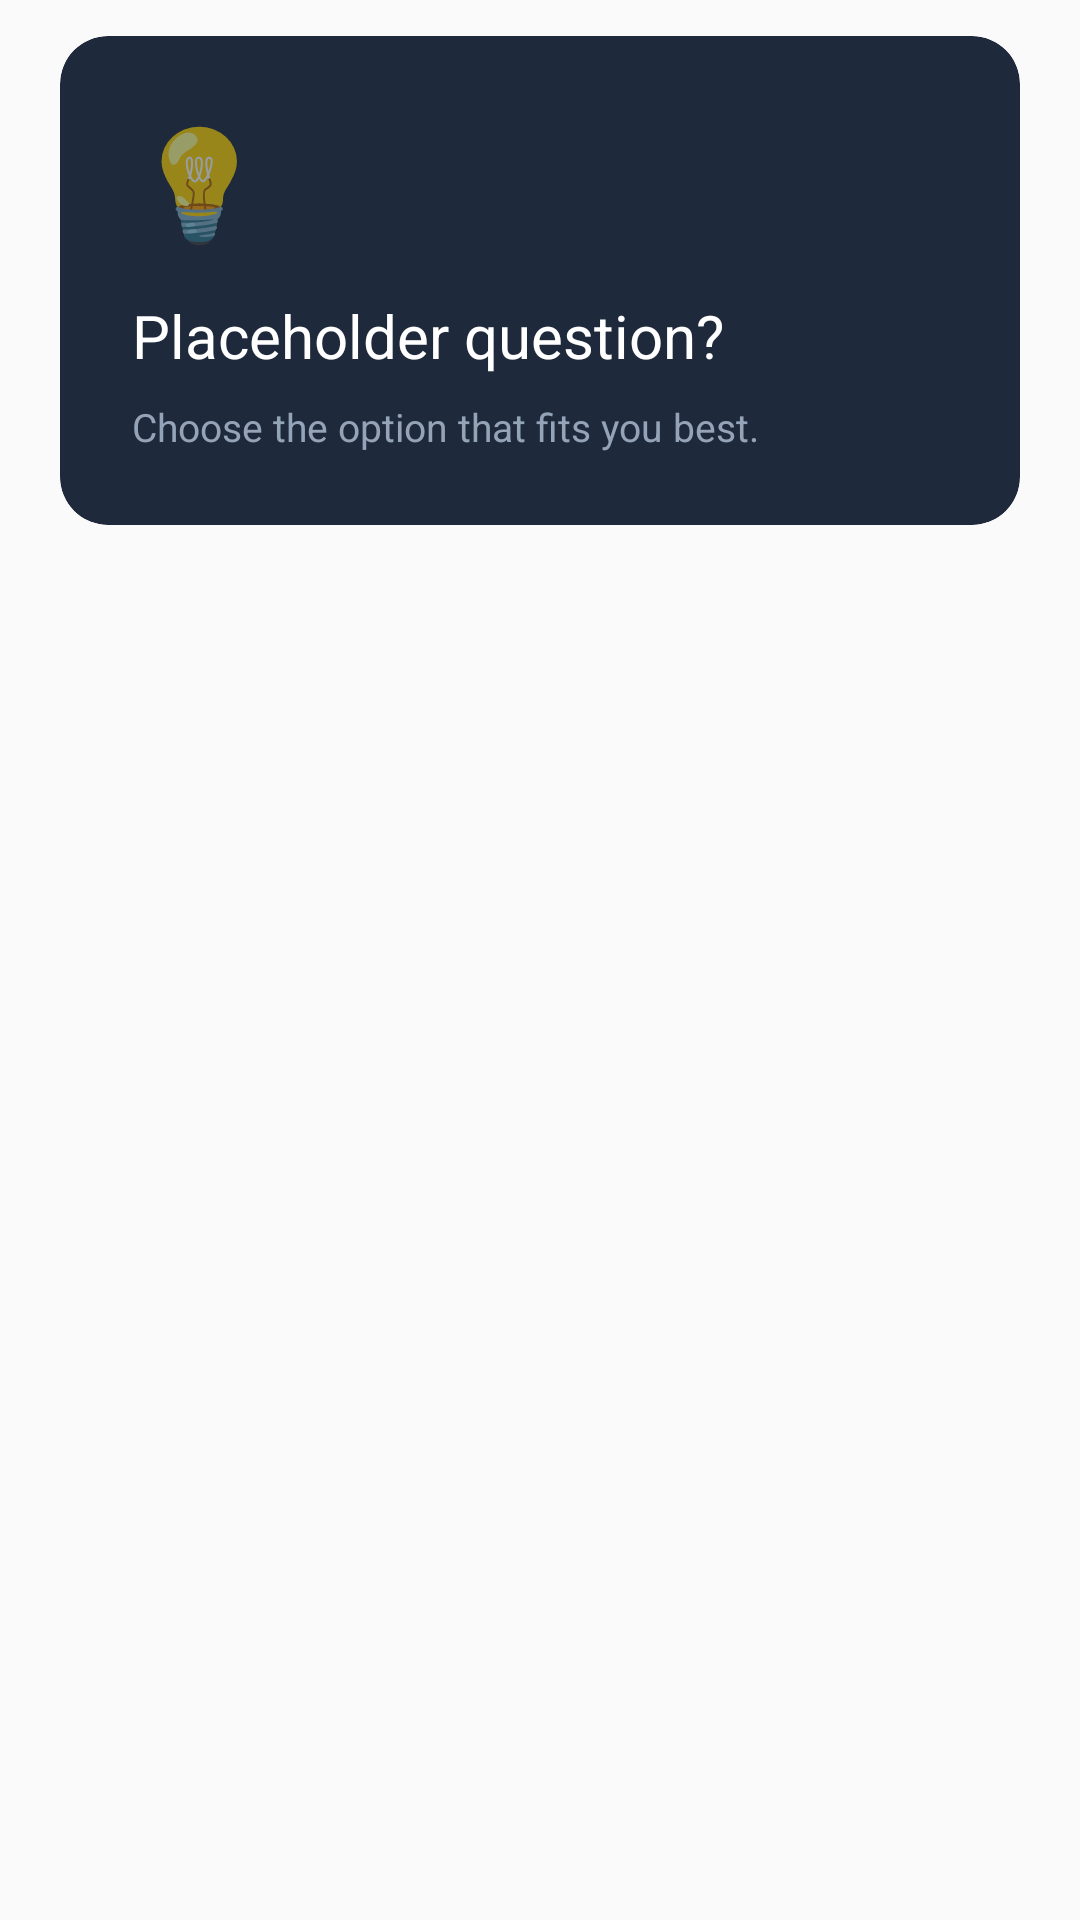

Layout XML and referenced resources for this Android screen:
<!-- AndroidManifest.xml: application theme Theme.SmartConfig -->
<!-- res/layout/fragment_question_item.xml -->
<?xml version="1.0" encoding="utf-8"?>
<ScrollView
    xmlns:android="http://schemas.android.com/apk/res/android"
    xmlns:app="http://schemas.android.com/apk/res-auto"
    android:layout_width="match_parent"
    android:layout_height="match_parent"
    android:fillViewport="true"
    android:overScrollMode="never"
    android:paddingHorizontal="20dp"
    android:paddingBottom="8dp">

    <LinearLayout
        android:layout_width="match_parent"
        android:layout_height="wrap_content"
        android:orientation="vertical">

        
        <androidx.cardview.widget.CardView
            android:layout_width="match_parent"
            android:layout_height="wrap_content"
            android:layout_marginTop="12dp"
            app:cardBackgroundColor="#1E293B"
            app:cardCornerRadius="16dp"
            app:cardElevation="0dp">

            <LinearLayout
                android:layout_width="match_parent"
                android:layout_height="wrap_content"
                android:orientation="vertical"
                android:padding="24dp">

                
                <TextView
                    android:id="@+id/tvQuestionEmoji"
                    android:layout_width="wrap_content"
                    android:layout_height="wrap_content"
                    android:text="💡"
                    android:textSize="36sp" />

                
                <TextView
                    android:id="@+id/tvQuestionText"
                    android:layout_width="match_parent"
                    android:layout_height="wrap_content"
                    android:layout_marginTop="14dp"
                    android:text="Placeholder question?"
                    android:textColor="#FFFFFF"
                    android:textSize="20sp"
                    android:fontFamily="sans-serif-bold"
                    android:lineSpacingMultiplier="1.3" />

                
                <TextView
                    android:id="@+id/tvQuestionSubtitle"
                    android:layout_width="match_parent"
                    android:layout_height="wrap_content"
                    android:layout_marginTop="8dp"
                    android:text="Choose the option that fits you best."
                    android:textColor="#94A3B8"
                    android:textSize="13sp"
                    android:lineSpacingMultiplier="1.4" />
            </LinearLayout>
        </androidx.cardview.widget.CardView>

        
        <LinearLayout
            android:id="@+id/llOptionsContainer"
            android:layout_width="match_parent"
            android:layout_height="wrap_content"
            android:orientation="vertical"
            android:layout_marginTop="16dp" />

    </LinearLayout>
</ScrollView>
<!-- resources referenced by this layout -->
<resources>
  <style name="Theme.SmartConfig" parent="Theme.AppCompat.Light.DarkActionBar">
          <item name="colorPrimary">@color/app_bar_dark</item>
          <item name="colorPrimaryDark">@color/app_bar_dark</item>
          <item name="colorAccent">@color/accent_cyan</item>
          <item name="android:statusBarColor">@color/app_bar_dark</item>
          <item name="actionBarStyle">@style/SmartConfig.ActionBar</item>
      </style>
  <color name="app_bar_dark">#0F172A</color>
  <color name="accent_cyan">#6EE2F5</color>
  <style name="SmartConfig.ActionBar" parent="Widget.AppCompat.ActionBar.Solid">
          <item name="background">@color/app_bar_dark</item>
          <item name="elevation">0dp</item>
          <item name="titleTextStyle">@style/SmartConfig.ActionBar.Title</item>
      </style>
  <style name="SmartConfig.ActionBar.Title" parent="TextAppearance.AppCompat.Widget.ActionBar.Title">
          <item name="android:textColor">@color/white</item>
      </style>
  <color name="white">#FFFFFF</color>
</resources>
